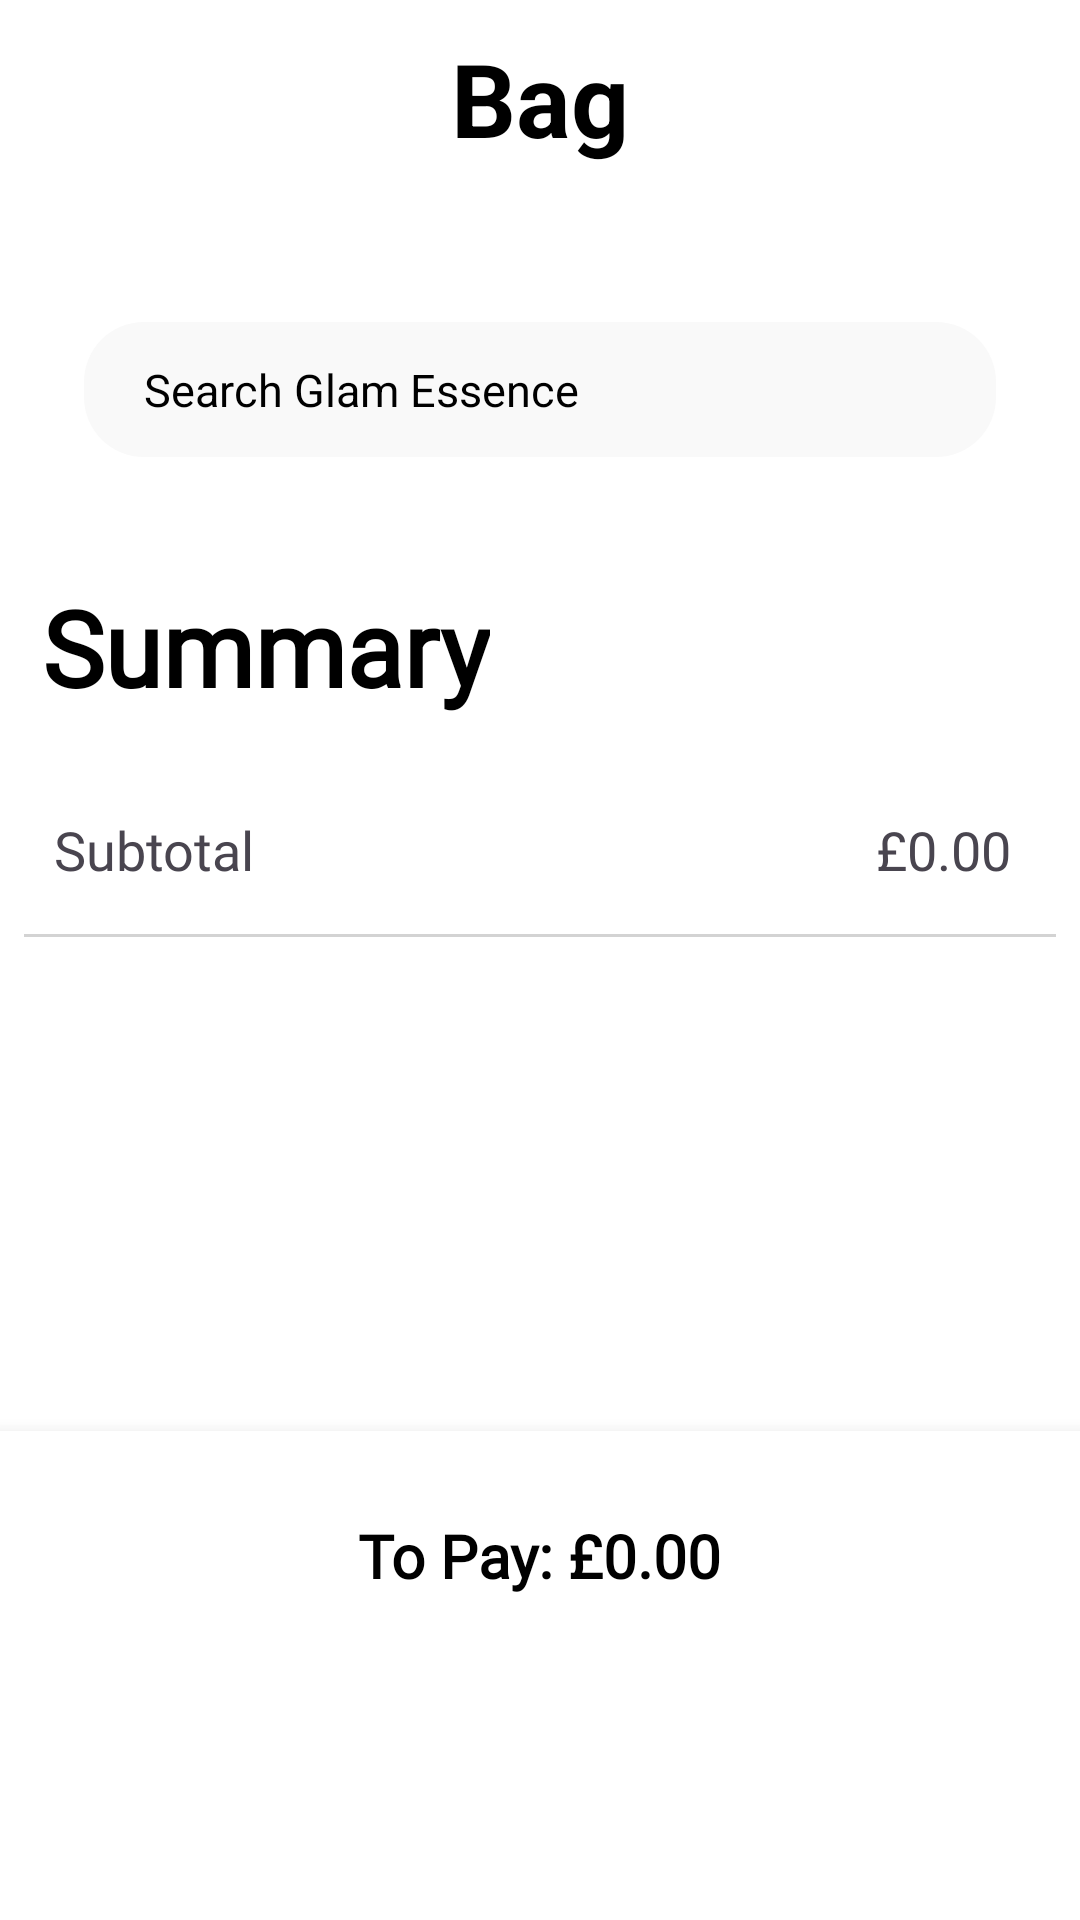

Android layout source for this screen:
<!-- AndroidManifest.xml: application theme Theme.GlamEssence -->
<!-- res/layout/fragment_bag_fragment.xml -->
<?xml version="1.0" encoding="utf-8"?>
<androidx.constraintlayout.widget.ConstraintLayout
    xmlns:android="http://schemas.android.com/apk/res/android"
    xmlns:app="http://schemas.android.com/apk/res-auto"
    android:layout_width="match_parent"
    android:layout_height="match_parent"
    android:background="#FFFFFF">

    <TextView
        android:id="@+id/bagTitle"
        android:layout_width="wrap_content"
        android:layout_height="wrap_content"
        android:layout_gravity="center_horizontal"
        android:paddingBottom="16dp"
        android:text="Bag"
        android:textColor="@color/black"
        android:textSize="34sp"
        android:layout_marginTop="10dp"
        android:textStyle="bold"
        app:layout_constraintEnd_toEndOf="parent"
        app:layout_constraintStart_toStartOf="parent"
        app:layout_constraintTop_toTopOf="parent" />

    <androidx.constraintlayout.widget.ConstraintLayout
        android:id="@+id/cartContentLayout"
        android:layout_width="0dp"
        android:layout_height="0dp"
        android:visibility="visible"
        app:layout_constraintTop_toBottomOf="@id/bagTitle"
        app:layout_constraintBottom_toBottomOf="parent"
        app:layout_constraintStart_toStartOf="parent"
        app:layout_constraintEnd_toEndOf="parent">

        <LinearLayout
            android:id="@+id/headerLayout"
            android:layout_width="0dp"
            android:layout_height="wrap_content"
            android:orientation="vertical"
            android:padding="16dp"
            app:layout_constraintEnd_toEndOf="parent"
            app:layout_constraintStart_toStartOf="parent"
            app:layout_constraintTop_toTopOf="parent">

            <TextView
                android:id="@+id/searchTextView"
                android:layout_width="match_parent"
                android:layout_height="45dp"
                android:layout_marginStart="12dp"
                android:layout_marginTop="20dp"
                android:layout_marginEnd="12dp"
                android:background="@drawable/search_border"
                android:drawableStart="@drawable/search_product"
                android:drawablePadding="10dp"
                android:gravity="center_vertical"
                android:paddingStart="20dp"
                android:text="Search Glam Essence"
                android:textColor="@color/black"
                android:textColorHint="@color/black"
                android:textSize="15sp" />
        </LinearLayout>

        <androidx.core.widget.NestedScrollView
            android:id="@+id/scrollContent"
            android:layout_width="0dp"
            android:layout_height="0dp"
            android:fillViewport="true"
            android:padding="8dp"
            app:layout_constraintBottom_toTopOf="@id/fixedBottomLayout"
            app:layout_constraintEnd_toEndOf="parent"
            app:layout_constraintStart_toStartOf="parent"
            app:layout_constraintTop_toBottomOf="@id/headerLayout">

            <LinearLayout
                android:layout_width="match_parent"
                android:layout_height="wrap_content"
                android:orientation="vertical">

                <androidx.recyclerview.widget.RecyclerView
                    android:id="@+id/cartRecyclerView"
                    android:layout_width="match_parent"
                    android:layout_height="wrap_content"
                    android:nestedScrollingEnabled="false"
                    android:padding="4dp" />

                <TextView
                    android:layout_width="wrap_content"
                    android:layout_height="wrap_content"
                    android:layout_marginLeft="6dp"
                    android:layout_marginTop="8dp"
                    android:fontFamily="@font/inconreg"
                    android:text="Summary"
                    android:textColor="#000000"
                    android:textSize="35sp"
                    android:textStyle="bold" />

                <Space
                    android:layout_width="match_parent"
                    android:layout_height="24dp" />

                <LinearLayout
                    android:layout_width="match_parent"
                    android:layout_height="wrap_content"
                    android:orientation="horizontal"
                    android:paddingVertical="8dp">

                    <TextView
                        android:layout_width="wrap_content"
                        android:layout_height="wrap_content"
                        android:layout_marginStart="10dp"
                        android:fontFamily="@font/mregular"
                        android:text="Subtotal"
                        android:textSize="18sp" />

                    <Space
                        android:layout_width="0dp"
                        android:layout_height="1dp"
                        android:layout_weight="1" />

                    <TextView
                        android:id="@+id/sub_total"
                        android:layout_width="wrap_content"
                        android:layout_height="wrap_content"
                        android:layout_marginEnd="15dp"
                        android:fontFamily="@font/mregular"
                        android:text="£0.00"
                        android:textSize="18sp" />
                </LinearLayout>

                <View
                    android:layout_width="match_parent"
                    android:layout_height="1dp"
                    android:layout_marginVertical="8dp"
                    android:background="#D3D3D3" />
            </LinearLayout>
        </androidx.core.widget.NestedScrollView>

        <LinearLayout
            android:id="@+id/fixedBottomLayout"
            android:layout_width="0dp"
            android:layout_height="wrap_content"
            android:background="#FFFFFF"
            android:elevation="8dp"
            android:orientation="horizontal"
            android:padding="12dp"
            app:layout_constraintBottom_toBottomOf="parent"
            app:layout_constraintEnd_toEndOf="parent"
            app:layout_constraintStart_toStartOf="parent">

            <LinearLayout
                android:layout_width="match_parent"
                android:layout_height="wrap_content"
                android:background="#FFFFFF"
                android:gravity="center_horizontal"
                android:orientation="vertical"
                android:padding="16dp">

                <TextView
                    android:id="@+id/toPayText"
                    android:layout_width="wrap_content"
                    android:layout_height="wrap_content"
                    android:layout_marginBottom="8dp"
                    android:fontFamily="@font/mbold"
                    android:text="To Pay: £0.00"
                    android:textColor="#000000"
                    android:textSize="20sp"
                    android:textStyle="bold" />

                <androidx.appcompat.widget.AppCompatButton
                    android:id="@+id/btn_continue"
                    android:layout_width="match_parent"
                    android:layout_height="48dp"
                    android:layout_marginTop="8dp"
                    android:layout_marginBottom="16dp"
                    android:text="Continue"
                    android:textAllCaps="false"
                    android:background="@drawable/rounded_black_button"
                    android:textColor="@android:color/white"
                    android:textSize="19sp" />
            </LinearLayout>
        </LinearLayout>
    </androidx.constraintlayout.widget.ConstraintLayout>

    <LinearLayout
        android:id="@+id/emptyLayout"
        android:layout_width="match_parent"
        android:layout_height="0dp"
        android:layout_weight="1"
        android:gravity="center"
        android:orientation="vertical"
        android:visibility="gone"
        app:layout_constraintTop_toBottomOf="@id/bagTitle"
        app:layout_constraintBottom_toBottomOf="parent">

        <TextView
            android:id="@+id/emptyMessage"
            android:layout_width="270dp"
            android:layout_height="wrap_content"
            android:text="Your bag is empty."
            android:textStyle="bold"
            android:textSize="23sp"
            android:gravity="center"
            android:textColor="@color/black"
            android:layout_marginBottom="20dp"/>

        <TextView
            android:id="@+id/emptySubMessage"
            android:layout_width="wrap_content"
            android:layout_height="wrap_content"
            android:text="When you add products, they'll appear here."
            android:textSize="15sp"
            android:gravity="center"
            android:layout_marginBottom="65dp"
            android:textColor="#A8A5A5"/>

        <androidx.appcompat.widget.AppCompatButton
            android:id="@+id/goShoppingButton"
            android:layout_width="270dp"
            android:layout_height="wrap_content"
            android:text="GO SHOPPING"
            android:textAllCaps="true"
            android:textColor="@android:color/white"
            android:background="@drawable/rounded_black_button"
            android:paddingStart="32dp"
            android:paddingEnd="32dp"
            android:paddingTop="12dp"
            android:paddingBottom="12dp"/>

    </LinearLayout>

</androidx.constraintlayout.widget.ConstraintLayout>
<!-- resources referenced by this layout -->
<resources>
  <color name="black">#FF000000</color>
  <!-- drawable search_border (drawable) -->
  <?xml version="1.0" encoding="utf-8"?>
  <shape xmlns:android="http://schemas.android.com/apk/res/android"
      android:shape="rectangle">
      <solid android:color="#F9F9F9" />
      <corners android:radius="20dp" />
  
  </shape>
  <style name="Theme.GlamEssence" parent="Theme.Material3.DayNight.NoActionBar">
          <item name="android:statusBarColor">#FFFFFF</item>       
          <item name="android:navigationBarColor">#FFFFFF</item>   
          <item name="android:windowLightStatusBar">true</item>
      </style>
</resources>
